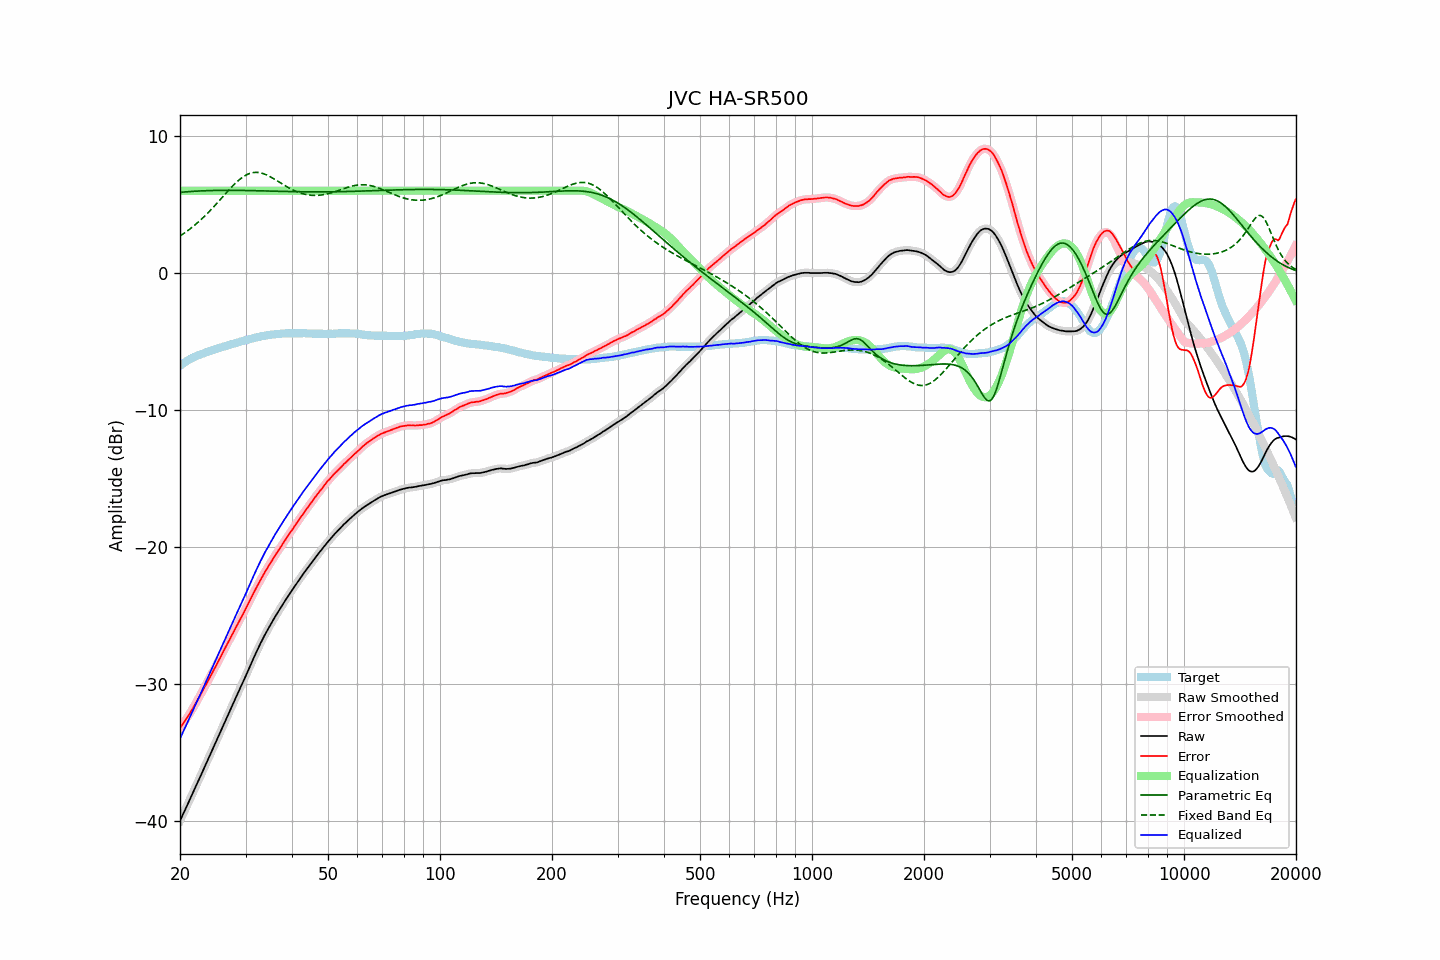

The table this chart was drawn from, first rows:
frequency, raw, error, smoothed, error_smoothed, equalization, parametric_eq, fixed_band_eq, equalized_raw, equalized_smoothed, target
20.00, -39.95, -33.18, -39.95, -33.18, 6.00, 5.88, 2.70, -33.95, -33.95, -6.77
20.20, -39.70, -33.02, -39.70, -33.01, 6.00, 5.89, 2.78, -33.70, -33.70, -6.68
20.40, -39.44, -32.84, -39.44, -32.85, 6.00, 5.90, 2.86, -33.44, -33.44, -6.59
20.61, -39.19, -32.67, -39.19, -32.68, 6.00, 5.91, 2.94, -33.19, -33.19, -6.53
20.81, -38.94, -32.50, -38.94, -32.50, 6.00, 5.92, 3.02, -32.94, -32.94, -6.43
21.02, -38.69, -32.34, -38.69, -32.32, 6.00, 5.93, 3.11, -32.69, -32.69, -6.35
21.23, -38.43, -32.14, -38.43, -32.14, 6.00, 5.94, 3.20, -32.43, -32.43, -6.29
21.44, -38.17, -31.93, -38.17, -31.94, 6.00, 5.95, 3.29, -32.17, -32.17, -6.23
21.66, -37.92, -31.76, -37.92, -31.74, 6.00, 5.96, 3.38, -31.92, -31.92, -6.17
21.87, -37.66, -31.54, -37.66, -31.54, 6.00, 5.96, 3.48, -31.66, -31.66, -6.11
22.09, -37.40, -31.33, -37.40, -31.34, 6.00, 5.97, 3.57, -31.40, -31.40, -6.07
22.31, -37.14, -31.12, -37.14, -31.13, 6.00, 5.98, 3.68, -31.14, -31.14, -6.02
22.54, -36.89, -30.93, -36.89, -30.92, 6.00, 5.98, 3.78, -30.89, -30.89, -5.97
22.76, -36.63, -30.70, -36.63, -30.70, 6.00, 5.99, 3.89, -30.63, -30.63, -5.93
22.99, -36.37, -30.48, -36.37, -30.49, 6.00, 5.99, 4.00, -30.37, -30.37, -5.89
23.22, -36.11, -30.26, -36.11, -30.27, 6.00, 6.00, 4.11, -30.11, -30.11, -5.85
23.45, -35.85, -30.05, -35.85, -30.05, 6.00, 6.00, 4.22, -29.85, -29.85, -5.80
23.69, -35.59, -29.84, -35.59, -29.83, 6.00, 6.01, 4.34, -29.59, -29.59, -5.76
23.92, -35.33, -29.61, -35.33, -29.62, 6.00, 6.01, 4.46, -29.33, -29.33, -5.72
24.16, -35.07, -29.40, -35.07, -29.40, 6.00, 6.01, 4.58, -29.07, -29.07, -5.67
24.40, -34.81, -29.18, -34.81, -29.17, 6.00, 6.02, 4.71, -28.81, -28.81, -5.63
24.65, -34.55, -28.95, -34.54, -28.95, 6.00, 6.02, 4.83, -28.55, -28.54, -5.60
24.89, -34.28, -28.72, -34.28, -28.72, 6.00, 6.02, 4.96, -28.28, -28.28, -5.56
25.14, -34.02, -28.50, -34.02, -28.50, 6.00, 6.03, 5.09, -28.02, -28.02, -5.52
25.39, -33.76, -28.27, -33.76, -28.28, 6.00, 6.03, 5.22, -27.76, -27.76, -5.48
25.65, -33.50, -28.06, -33.50, -28.05, 6.00, 6.03, 5.35, -27.50, -27.50, -5.44
25.91, -33.24, -27.83, -33.24, -27.83, 6.00, 6.03, 5.48, -27.24, -27.24, -5.41
26.16, -32.97, -27.59, -32.97, -27.60, 6.00, 6.03, 5.61, -26.97, -26.97, -5.37
26.43, -32.71, -27.37, -32.71, -27.37, 6.00, 6.03, 5.74, -26.71, -26.71, -5.34
26.69, -32.45, -27.15, -32.45, -27.15, 6.00, 6.03, 5.88, -26.45, -26.45, -5.30
26.96, -32.19, -26.93, -32.19, -26.92, 6.00, 6.03, 6.00, -26.19, -26.19, -5.27
27.23, -31.93, -26.70, -31.93, -26.70, 6.00, 6.03, 6.13, -25.93, -25.93, -5.24
27.50, -31.67, -26.47, -31.67, -26.47, 6.00, 6.03, 6.26, -25.67, -25.67, -5.20
27.77, -31.41, -26.24, -31.41, -26.24, 6.00, 6.03, 6.38, -25.41, -25.41, -5.17
28.05, -31.15, -26.02, -31.15, -26.02, 6.00, 6.03, 6.49, -25.15, -25.15, -5.13
28.33, -30.90, -25.79, -30.90, -25.79, 6.00, 6.03, 6.61, -24.90, -24.90, -5.11
28.62, -30.64, -25.57, -30.64, -25.57, 6.00, 6.03, 6.71, -24.64, -24.64, -5.07
28.90, -30.39, -25.36, -30.39, -25.35, 6.00, 6.03, 6.81, -24.39, -24.39, -5.03
29.19, -30.13, -25.13, -30.13, -25.14, 6.00, 6.02, 6.91, -24.13, -24.13, -5.00
29.48, -29.88, -24.93, -29.88, -24.92, 6.00, 6.02, 6.99, -23.88, -23.88, -4.95
29.78, -29.62, -24.69, -29.62, -24.69, 6.00, 6.02, 7.07, -23.62, -23.62, -4.93
30.08, -29.36, -24.47, -29.36, -24.47, 6.00, 6.02, 7.14, -23.36, -23.36, -4.89
30.38, -29.09, -24.23, -29.09, -24.23, 6.00, 6.02, 7.20, -23.09, -23.09, -4.87
30.68, -28.82, -23.99, -28.82, -23.99, 6.00, 6.01, 7.25, -22.82, -22.82, -4.83
30.99, -28.55, -23.75, -28.55, -23.75, 6.00, 6.01, 7.28, -22.55, -22.55, -4.81
31.30, -28.29, -23.52, -28.29, -23.52, 6.00, 6.01, 7.31, -22.29, -22.29, -4.77
31.61, -28.03, -23.29, -28.03, -23.29, 6.00, 6.01, 7.33, -22.03, -22.03, -4.74
31.93, -27.77, -23.06, -27.77, -23.06, 6.00, 6.00, 7.34, -21.77, -21.77, -4.71
32.24, -27.52, -22.82, -27.52, -22.83, 6.00, 6.00, 7.34, -21.52, -21.52, -4.69
32.57, -27.28, -22.62, -27.27, -22.61, 6.00, 6.00, 7.33, -21.28, -21.27, -4.66
32.89, -27.03, -22.40, -27.03, -22.40, 6.00, 6.00, 7.31, -21.03, -21.03, -4.63
33.22, -26.80, -22.19, -26.80, -22.19, 6.00, 5.99, 7.28, -20.80, -20.80, -4.61
33.55, -26.57, -21.98, -26.57, -21.98, 6.00, 5.99, 7.24, -20.57, -20.57, -4.59
33.89, -26.34, -21.77, -26.34, -21.78, 6.00, 5.99, 7.20, -20.34, -20.34, -4.57
34.23, -26.13, -21.59, -26.12, -21.58, 6.00, 5.98, 7.15, -20.13, -20.12, -4.54
34.57, -25.91, -21.39, -25.91, -21.39, 6.00, 5.98, 7.09, -19.91, -19.91, -4.52
34.92, -25.70, -21.19, -25.71, -21.20, 6.00, 5.98, 7.03, -19.70, -19.71, -4.52
35.27, -25.50, -21.01, -25.50, -21.00, 6.00, 5.97, 6.97, -19.50, -19.50, -4.49
35.62, -25.30, -20.82, -25.30, -20.82, 6.00, 5.97, 6.90, -19.30, -19.30, -4.48
35.97, -25.10, -20.63, -25.10, -20.64, 6.00, 5.97, 6.83, -19.10, -19.10, -4.47
... 635 more rows
